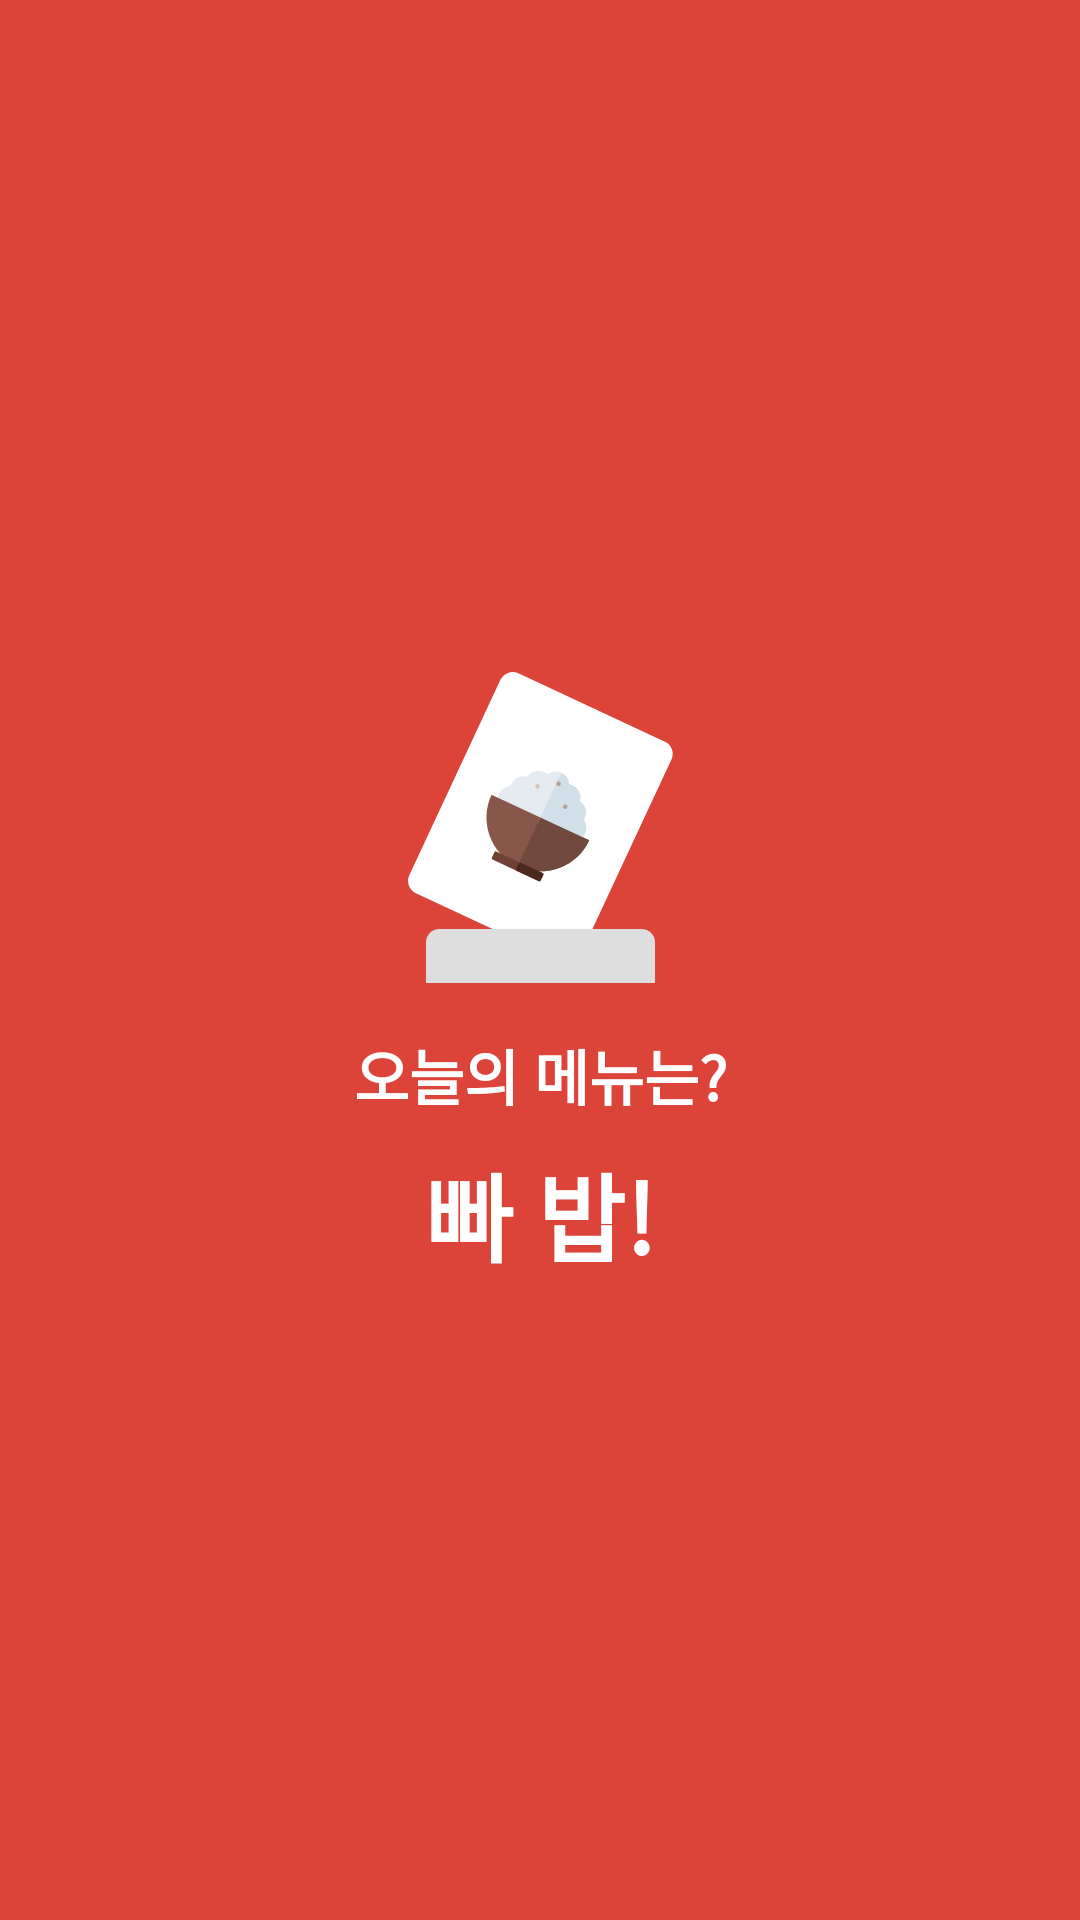

Write the Android layout XML for this screen, with the resource values it uses.
<!-- AndroidManifest.xml: application theme Theme.OBAB -->
<!-- res/layout/activity_splash.xml -->
<?xml version="1.0" encoding="utf-8"?>
<androidx.constraintlayout.widget.ConstraintLayout xmlns:android="http://schemas.android.com/apk/res/android"
    xmlns:app="http://schemas.android.com/apk/res-auto"
    android:layout_width="match_parent"
    android:layout_height="match_parent"
    android:background="@color/main_red">

    <androidx.appcompat.widget.AppCompatImageView
        android:id="@+id/splash_iv_logo"
        android:layout_width="115dp"
        android:layout_height="115dp"
        android:src="@drawable/ic_logo"
        app:layout_constraintBottom_toTopOf="@id/splash_tv_full_name"
        app:layout_constraintEnd_toEndOf="parent"
        app:layout_constraintStart_toStartOf="parent"
        app:layout_constraintTop_toTopOf="parent"
        app:layout_constraintVertical_chainStyle="packed" />

    <androidx.appcompat.widget.AppCompatTextView
        android:id="@+id/splash_tv_full_name"
        android:layout_width="wrap_content"
        android:layout_height="wrap_content"
        android:text="@string/app_name_full"
        android:textColor="@color/white"
        android:textSize="20sp"
        android:layout_marginTop="16dp"
        android:textStyle="bold"
        app:layout_constraintBottom_toTopOf="@id/splash_tv_name"
        app:layout_constraintEnd_toEndOf="parent"
        app:layout_constraintStart_toStartOf="parent"
        app:layout_constraintTop_toBottomOf="@id/splash_iv_logo" />

    <androidx.appcompat.widget.AppCompatTextView
        android:id="@+id/splash_tv_name"
        android:layout_width="wrap_content"
        android:layout_height="wrap_content"
        android:text="@string/app_name_short"
        android:textColor="@color/white"
        android:textSize="32sp"
        android:textStyle="bold"
        app:layout_constraintBottom_toBottomOf="parent"
        android:layout_marginTop="8dp"
        app:layout_constraintEnd_toEndOf="parent"
        app:layout_constraintStart_toStartOf="parent"
        app:layout_constraintTop_toBottomOf="@id/splash_tv_full_name" />

</androidx.constraintlayout.widget.ConstraintLayout>
<!-- resources referenced by this layout -->
<resources>
  <color name="main_red">#DC4339</color>
  <color name="white">#FFFFFF</color>
  <!-- drawable ic_logo: vector/xml drawable (drawable, 3448 chars, omitted) -->
  <string name="app_name_full">오늘의 메뉴는?</string>
  <string name="app_name_short">빠 밥!</string>
  <style name="Theme.OBAB" parent="Theme.MaterialComponents.DayNight.DarkActionBar">
          
          <item name="colorPrimary">@color/main_red</item>
          <item name="colorPrimaryVariant">@color/main_light</item>
          <item name="colorOnPrimary">@color/white</item>
          
          <item name="colorSecondary">@color/main_red</item>
          <item name="colorSecondaryVariant">@color/main_light</item>
          <item name="colorOnSecondary">@color/black</item>
  
          
          <item name="windowActionBar">false</item>
          <item name="windowNoTitle">true</item>
          
      </style>
  <color name="main_light">#F9F3F3</color>
  <color name="black">#000000</color>
</resources>
